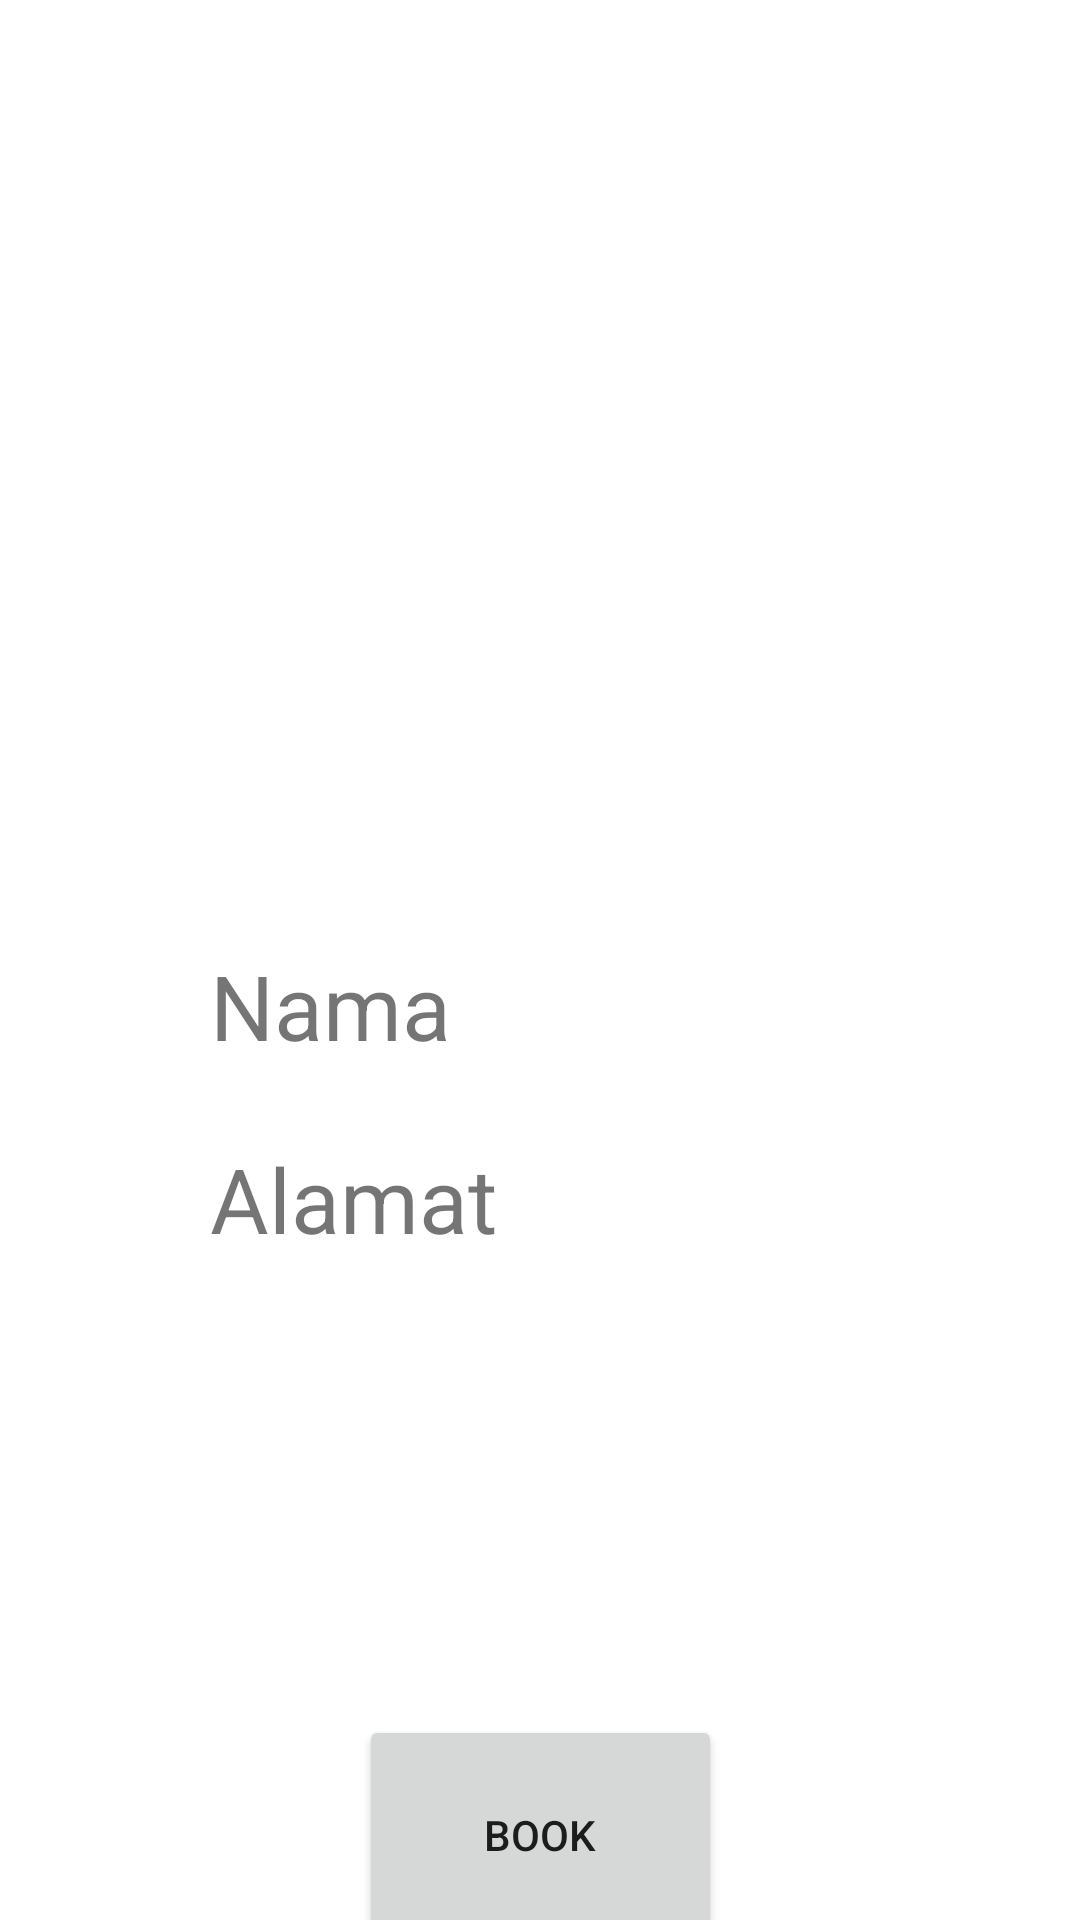

The Android layout XML behind this screen, and the referenced resources:
<!-- AndroidManifest.xml: application theme Theme.ANMP_UTS_160420062 -->
<!-- res/layout/fragment_pemilik_detail.xml -->
<FrameLayout xmlns:android="http://schemas.android.com/apk/res/android"
    xmlns:app="http://schemas.android.com/apk/res-auto"
    xmlns:tools="http://schemas.android.com/tools"
    android:layout_width="match_parent"
    android:layout_height="match_parent"
    tools:context=".view.PemilikDetailFragment">

    <androidx.constraintlayout.widget.ConstraintLayout
        android:layout_width="match_parent"
        android:layout_height="match_parent">

        <ImageView
            android:id="@+id/imgDetail"
            android:layout_width="380dp"
            android:layout_height="226dp"
            app:layout_constraintBottom_toBottomOf="parent"
            app:layout_constraintEnd_toEndOf="parent"
            app:layout_constraintHorizontal_bias="0.498"
            app:layout_constraintStart_toStartOf="parent"
            app:layout_constraintTop_toTopOf="parent"
            app:layout_constraintVertical_bias="0.147"
            tools:src="@tools:sample/avatars" />

        <TextView
            android:id="@+id/txtNamaPemilikDetail"
            android:layout_width="wrap_content"
            android:layout_height="wrap_content"
            android:layout_marginStart="70dp"
            android:layout_marginTop="28dp"
            android:text="Nama"
            android:textSize="30dp"
            app:layout_constraintStart_toStartOf="parent"
            app:layout_constraintTop_toBottomOf="@+id/imgDetail" />

        <TextView
            android:id="@+id/txtAlamatPemilikDetail"
            android:layout_width="wrap_content"
            android:layout_height="wrap_content"
            android:layout_marginStart="70dp"
            android:layout_marginTop="24dp"
            android:text="Alamat"
            android:textSize="30dp"
            app:layout_constraintStart_toStartOf="parent"
            app:layout_constraintTop_toBottomOf="@+id/txtNamaPemilikDetail" />

        <Button
            android:id="@+id/btnBook"
            android:layout_width="121dp"
            android:layout_height="80dp"
            android:layout_marginTop="152dp"
            android:text="Book"
            app:layout_constraintEnd_toEndOf="parent"
            app:layout_constraintStart_toStartOf="parent"
            app:layout_constraintTop_toBottomOf="@+id/txtAlamatPemilikDetail" />

    </androidx.constraintlayout.widget.ConstraintLayout>
</FrameLayout>
<!-- resources referenced by this layout -->
<resources>
  <style name="Theme.ANMP_UTS_160420062" parent="Theme.MaterialComponents.DayNight.DarkActionBar">
          
          <item name="colorPrimary">@color/purple_500</item>
          <item name="colorPrimaryVariant">@color/purple_700</item>
          <item name="colorOnPrimary">@color/white</item>
          
          <item name="colorSecondary">@color/teal_200</item>
          <item name="colorSecondaryVariant">@color/teal_700</item>
          <item name="colorOnSecondary">@color/black</item>
          
          <item name="android:statusBarColor" tools:targetApi="l">?attr/colorPrimaryVariant</item>
          
      </style>
  <!-- not gathered from this repository: default colours our renderer supplied (Android Studio template values) -->
  <color name="purple_500">#FF6200EE</color>
  <color name="purple_700">#FF3700B3</color>
  <color name="teal_200">#FF03DAC5</color>
  <color name="teal_700">#FF018786</color>
  <color name="black">#FF000000</color>
  <color name="white">#FFFFFFFF</color>
</resources>
